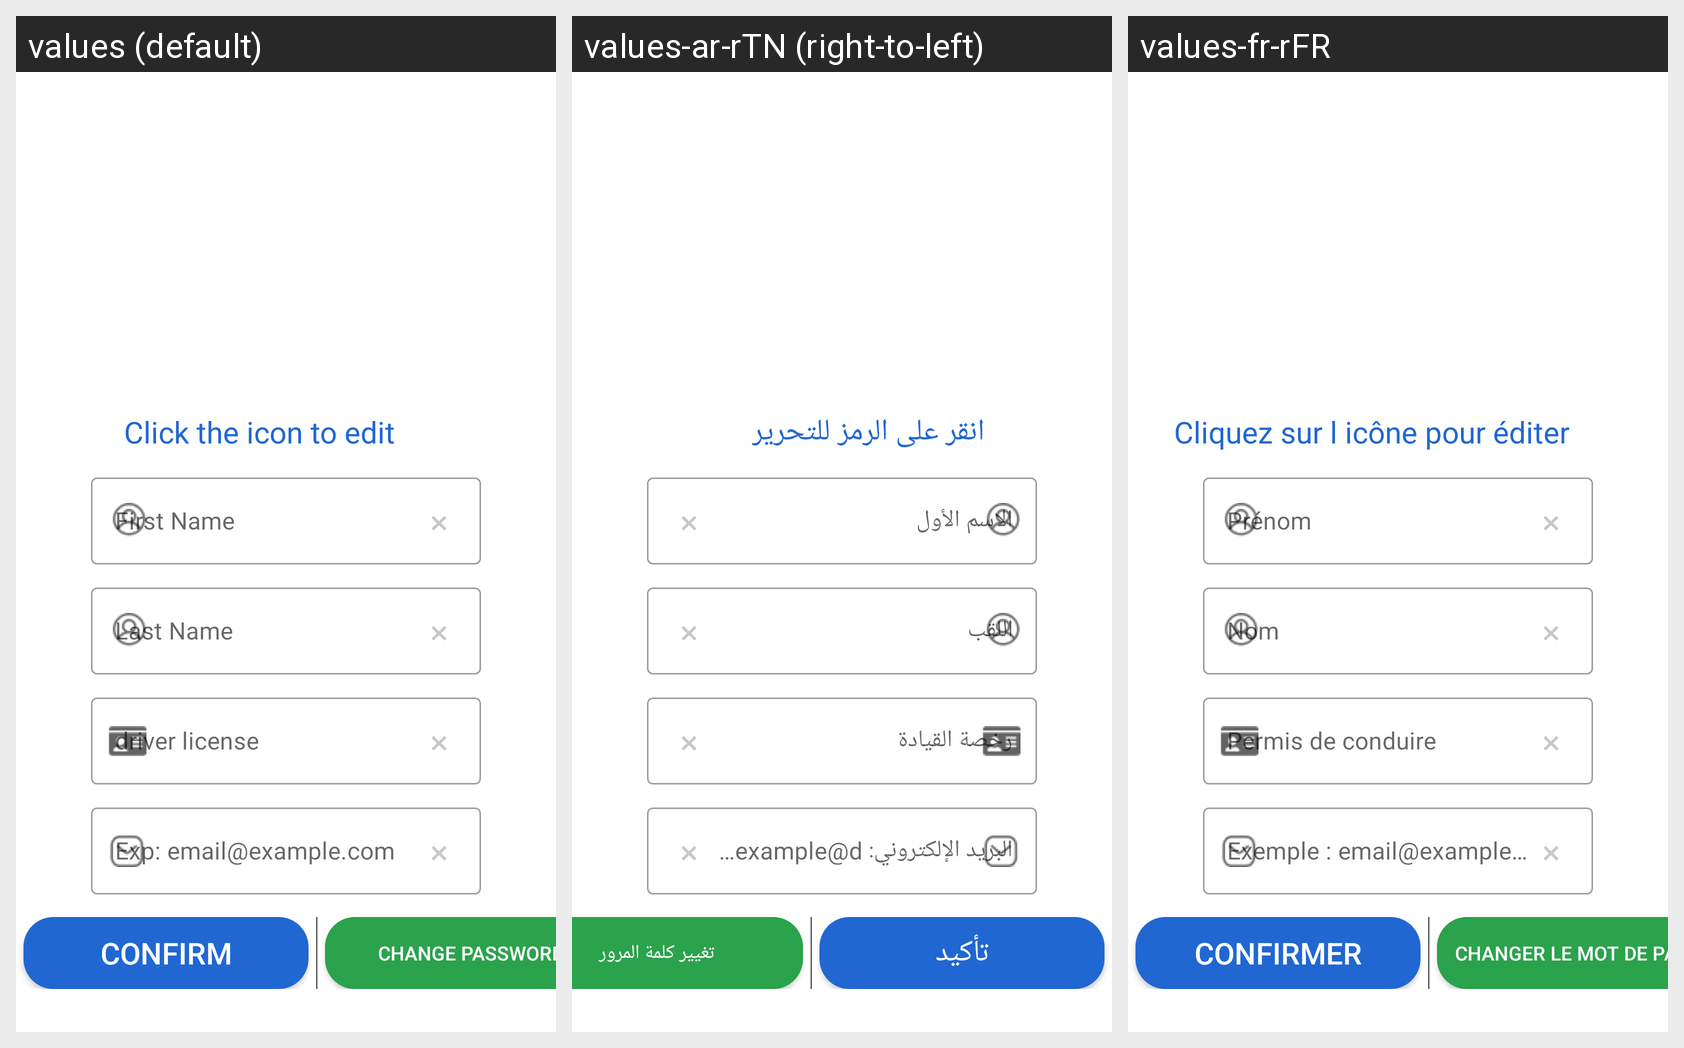

Locale-by-locale string values for the Android screen shown in this grid:
Android screen res/layout/profile_layout.xml rendered under 3 locales, left to right: values (default), values-ar-rTN (right-to-left), values-fr-rFR. Device: Nexus 5 (rendered at 1080×1920; each locale shown at half size, 540×960, under a caption strip naming it); theme Theme.EConstat_Android.
Strings drawn on this screen, with the default value and each locale's value (text and hints the layout hard-codes, and strings that could not be matched under every locale, appear in the picture but are not listed):

UnlockFields
  values: Click the icon to edit
  values-ar-rTN: انقر على الرمز للتحرير
  values-fr-rFR: Cliquez sur l icône pour éditer

firstName
  values: First Name
  values-ar-rTN: الاسم الأول
  values-fr-rFR: Prénom

driverLicense
  values: driver license
  values-ar-rTN: رخصة القيادة
  values-fr-rFR: Permis de conduire

email
  values: Exp: email@example.com
  values-ar-rTN: البريد الإلكتروني: example@domain.com
  values-fr-rFR: Exemple : email@example.com

confirm
  values: Confirm
  values-ar-rTN: تأكيد
  values-fr-rFR: Confirmer

changePwd
  values: Change Password
  values-ar-rTN: تغيير كلمة المرور
  values-fr-rFR: Changer le mot de passe
